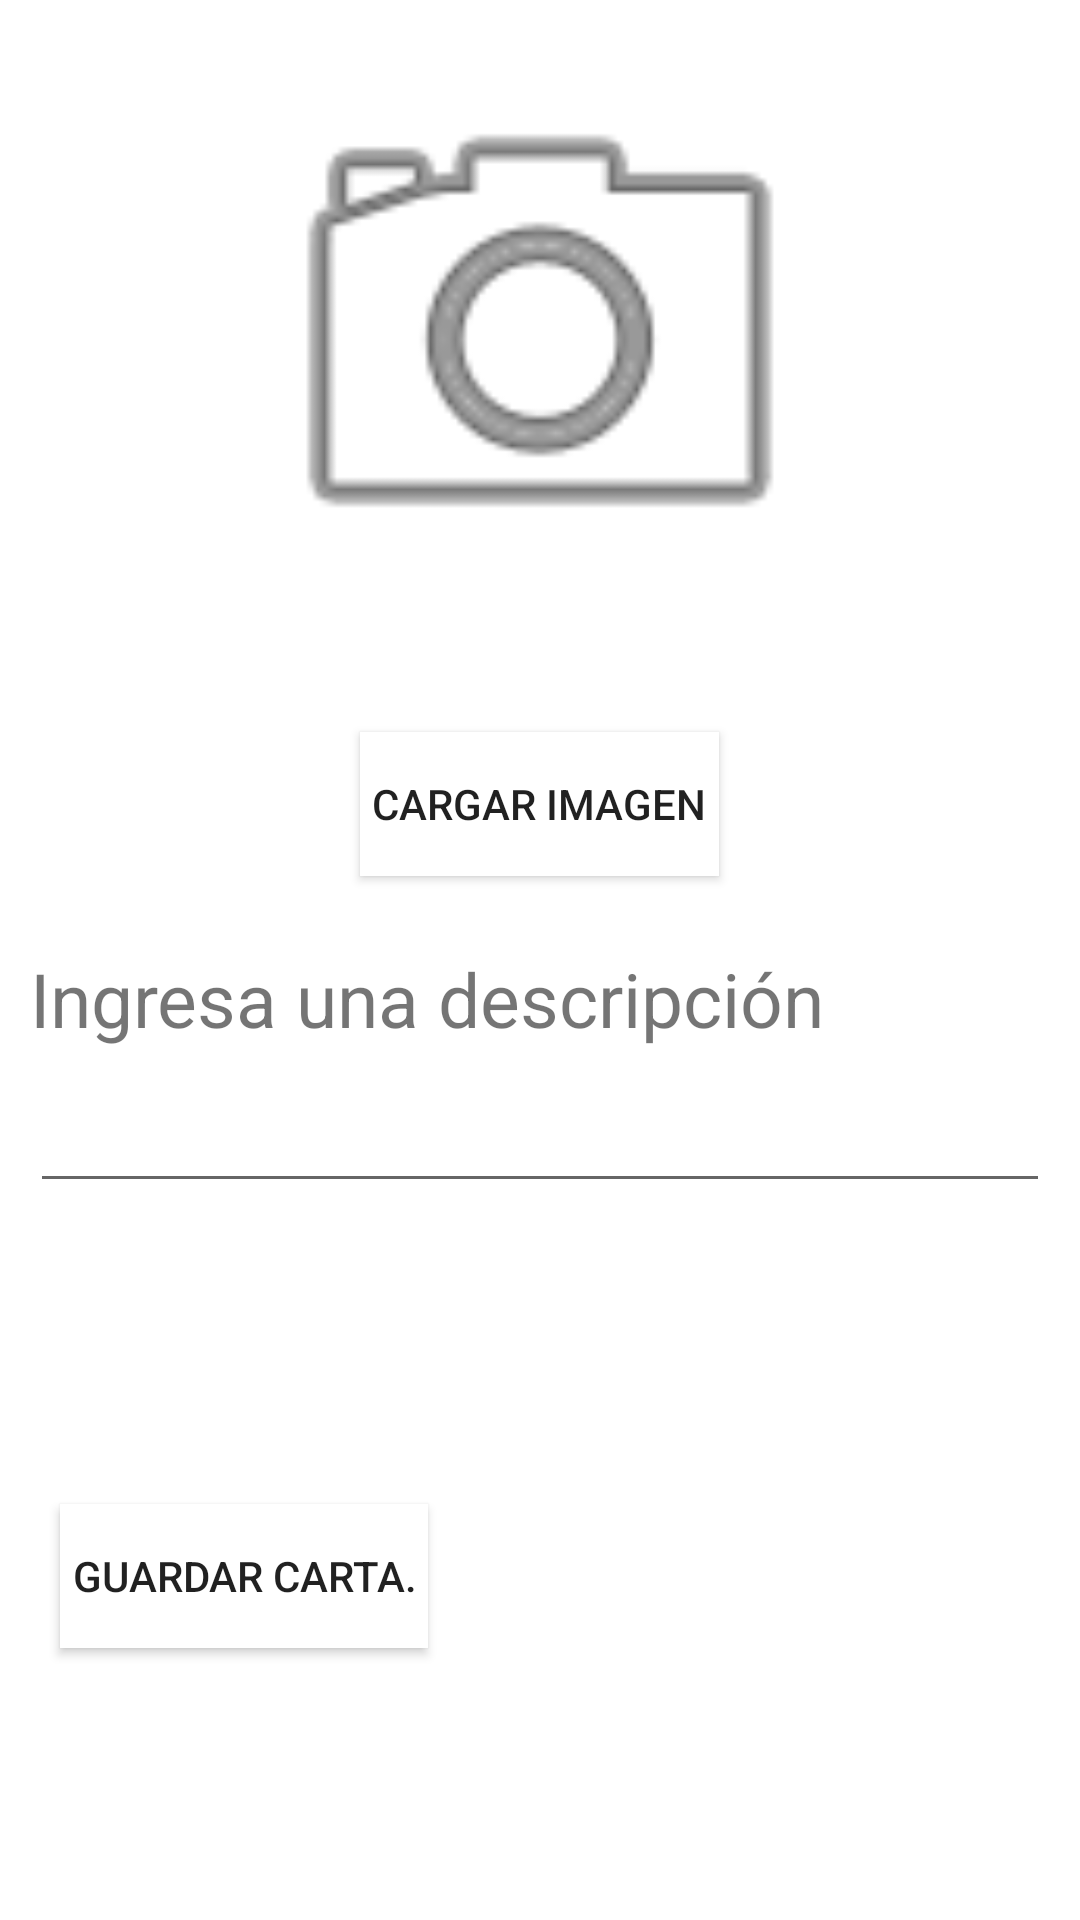

The Android layout XML behind this screen, and the referenced resources:
<!-- AndroidManifest.xml: application theme Theme.SoundMemory -->
<!-- res/layout/fragment_agregar_carta.xml -->
<?xml version="1.0" encoding="utf-8"?>
<LinearLayout xmlns:android="http://schemas.android.com/apk/res/android"
    xmlns:app="http://schemas.android.com/apk/res-auto"
    xmlns:tools="http://schemas.android.com/tools"
    android:layout_width="match_parent"
    android:layout_height="match_parent"
    android:id="@+id/EditarCartas"
    tools:context=".AgregarCartasFragment"
    android:orientation="vertical">

    <ImageView
        android:id="@+id/ponerimagen"
        android:layout_width="200dp"
        android:layout_height="200dp"
        android:layout_gravity="center"
        android:layout_margin="10dp"
        android:src="@android:drawable/ic_menu_camera"/>
    <Button
        android:padding="4dp"
        android:id="@+id/button_cargarimagen"
        android:layout_width="wrap_content"
        android:layout_height="wrap_content"
        android:layout_margin="24dp"
        android:background="#FFFFFF"
        android:contentDescription="@string/strBtnAgregarImagenDescripcion"
        android:layout_gravity="center"
        android:text="@string/strBtnAgregarImagen"

        />

    <TextView
        android:layout_width="match_parent"
        android:layout_height="wrap_content"
        android:layout_marginLeft="10dp"
        android:text="Ingresa una descripción"
        android:textSize="25dp"
        />
    <EditText
        android:id="@+id/inputdescripcion"
        android:layout_width="match_parent"
        android:layout_height="wrap_content"
        android:layout_margin="10dp"
        android:autofillHints=""
        android:contentDescription="@string/strTxtDescripcion"
        android:ems="10"
        android:gravity="center"
        android:inputType="textPersonName"
        tools:ignore="RtlCompat" />
    <LinearLayout
        android:layout_width="match_parent"
        android:layout_height="match_parent"
        android:orientation="horizontal">


        <Button
            android:padding="4dp"
            android:id="@+id/buttonChido"
            android:layout_width="wrap_content"
            android:layout_height="wrap_content"
            android:background="#ffffff"
            android:contentDescription="@string/strBtnGuardarDescripcion"
            android:layout_gravity="center"
            android:text="@string/strBtnGuardar"
            android:layout_margin="20dp"
            />

        <Button
            android:padding="4dp"
            android:id="@+id/btnEliminarCarta"
            android:layout_width="wrap_content"
            android:layout_height="wrap_content"
            android:layout_gravity="center"
            android:layout_margin="20dp"
            android:background="#FFFFFF"
            android:contentDescription="@string/strBtnEliminarCarta"
            android:text="Eliminar"
            android:visibility="invisible" />
    </LinearLayout>

</LinearLayout>
<!-- resources referenced by this layout -->
<resources>
  <string name="strBtnAgregarImagen">Cargar imagen</string>
  <string name="strBtnAgregarImagenDescripcion">Agrega una nueva imagen a la carta.</string>
  <string name="strBtnEliminarCarta">Eliminar la carta seleccionada</string>
  <string name="strBtnGuardar">Guardar Carta.</string>
  <string name="strBtnGuardarDescripcion">Guardar la configuración de la carta.</string>
  <string name="strTxtDescripcion">Agrega la descripción que se leerá.</string>
  <style name="Theme.SoundMemory" parent="Theme.MaterialComponents.DayNight.DarkActionBar">
          
          <item name="colorPrimary">@color/white</item>
          <item name="colorPrimaryVariant">@color/purple_700</item>
          <item name="colorOnPrimary">@color/black</item>
          
          <item name="colorSecondary">@color/purple_500</item>
          <item name="colorSecondaryVariant">@color/teal_700</item>
          <item name="colorOnSecondary">@color/black</item>
          
          <item name="android:statusBarColor" tools:targetApi="l">?attr/colorPrimaryVariant</item>
          
      </style>
  <color name="white">#FFFFFFFF</color>
  <color name="purple_700">#FF3700B3</color>
  <color name="black">#FF000000</color>
  <color name="purple_500">#FF6200EE</color>
  <color name="teal_700">#FF018786</color>
</resources>
